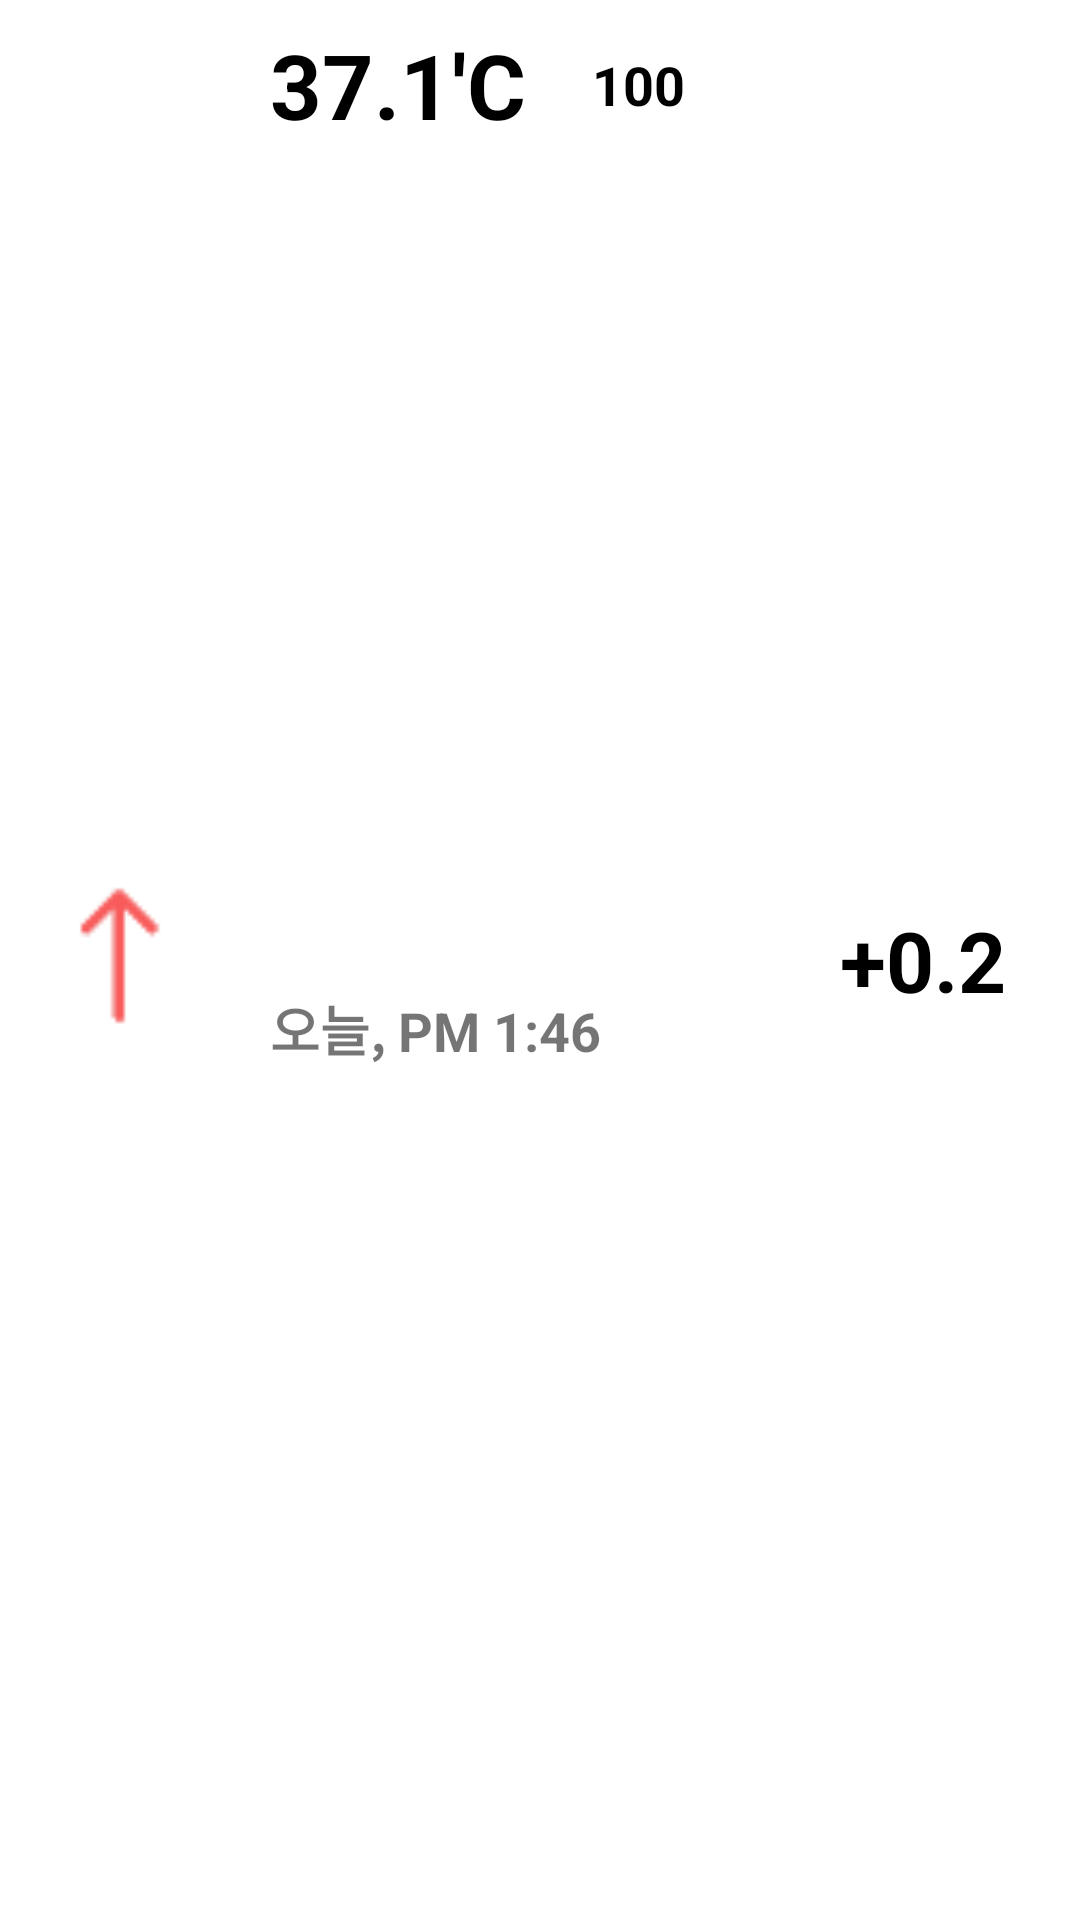

Produce the Android XML layout that renders to this screen, including the resource entries it uses.
<!-- AndroidManifest.xml: application theme AppTheme -->
<!-- res/layout/chon_listview_item_on.xml -->
<?xml version="1.0" encoding="utf-8"?>
<android.support.constraint.ConstraintLayout xmlns:android="http://schemas.android.com/apk/res/android"
    xmlns:tools="http://schemas.android.com/tools"
    xmlns:app="http://schemas.android.com/apk/res-auto"
    android:layout_width="match_parent"
    android:layout_height="90dp"
    android:layout_marginTop="15dp"
    android:background="#ffffff">

    <TextView
        android:id="@+id/Chon"
        android:layout_width="wrap_content"
        android:layout_height="wrap_content"
        android:layout_marginLeft="8dp"
        android:layout_marginStart="30dp"
        android:layout_marginTop="8dp"
        android:text="37.1'C"
        android:textColor="@android:color/black"
        android:textSize="30sp"
        android:textStyle="bold"
        app:layout_constraintStart_toEndOf="@+id/redarrow_chon"
        app:layout_constraintTop_toTopOf="parent"
        tools:ignore="HardcodedText,MissingConstraints" />

    <TextView
        android:id="@+id/date_chon"
        android:layout_width="wrap_content"
        android:layout_height="26dp"
        android:layout_marginStart="30dp"
        android:layout_marginLeft="30dp"
        android:layout_marginTop="5dp"
        android:layout_marginBottom="8dp"
        android:text="오늘, PM 1:46"
        android:textSize="18dp"
        android:textStyle="bold"
        app:layout_constraintBottom_toBottomOf="parent"
        app:layout_constraintStart_toEndOf="@+id/redarrow_chon"
        app:layout_constraintTop_toBottomOf="@+id/Chon"
        tools:ignore="HardcodedText,MissingConstraints" />

    <TextView
        android:id="@+id/check_chon"
        android:layout_width="56dp"
        android:layout_height="wrap_content"
        android:layout_marginBottom="8dp"
        android:layout_marginEnd="24dp"
        android:layout_marginRight="8dp"
        android:layout_marginTop="8dp"
        android:text="+0.2"
        android:textColor="@android:color/black"
        android:textSize="28sp"
        android:textStyle="bold"
        app:layout_constraintBottom_toBottomOf="parent"
        app:layout_constraintEnd_toEndOf="parent"
        app:layout_constraintTop_toTopOf="parent"
        tools:ignore="HardcodedText,MissingConstraints" />

    <ImageView
        android:id="@+id/redarrow_chon"
        android:layout_width="40dp"
        android:layout_height="0dp"
        android:layout_marginStart="20dp"
        android:layout_marginLeft="20dp"
        android:layout_marginTop="8dp"
        android:layout_marginBottom="8dp"
        app:layout_constraintBottom_toBottomOf="parent"
        app:layout_constraintStart_toStartOf="parent"
        app:layout_constraintTop_toTopOf="parent"
        app:srcCompat="@drawable/redarrow"
        tools:ignore="ContentDescription,MissingConstraints" />

    <TextView
        android:id="@+id/Average_chon"
        android:layout_width="wrap_content"
        android:layout_height="wrap_content"
        android:layout_marginLeft="22dp"
        android:layout_marginStart="22dp"
        android:layout_marginTop="16dp"
        android:text="100"
        android:textColor="@color/black"
        android:textSize="18sp"
        android:textStyle="bold"
        app:layout_constraintStart_toEndOf="@+id/Chon"
        app:layout_constraintTop_toTopOf="parent"
        tools:ignore="HardcodedText,UnknownIdInLayout" />

</android.support.constraint.ConstraintLayout>
<!-- resources referenced by this layout -->
<resources>
  <color name="black">#000000</color>
  <!-- drawable redarrow: png bitmap (drawable, 267 bytes) -->
  <style name="AppTheme" parent="Base.Theme.AppCompat.Light.DarkActionBar">
          
          <item name="colorPrimary">@color/colorPrimary</item>
          <item name="colorPrimaryDark">@color/colorPrimaryDark</item>
          <item name="colorAccent">@color/colorAccent</item>
          
          
          <item name="windowActionBar">false</item>
          <item name="windowNoTitle">true</item>
      </style>
  <color name="colorPrimary">#3F51B5</color>
  <color name="colorPrimaryDark">#303F9F</color>
  <color name="colorAccent">#FF4081</color>
</resources>
